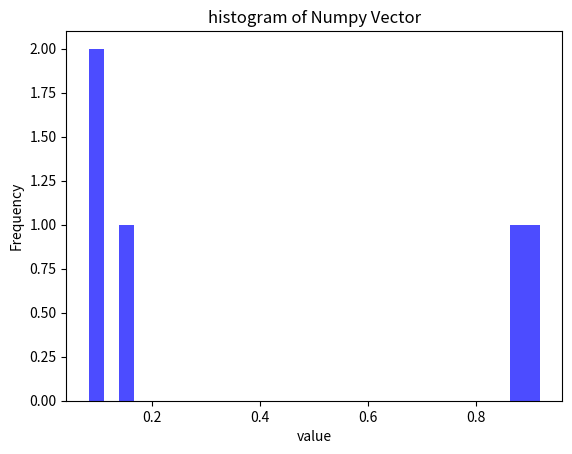

The script that saved this image:
import numpy as np
import matplotlib.pyplot as plt

# 예제 넘파이 배열 생성
data = np.random.rand(5)

# 히스토그램 그리기
plt.clf()
plt.hist(data, bins = 30, alpha = 0.7, color = "blue")
plt.title("histogram of Numpy Vector")
plt.xlabel("value")
plt.ylabel("Frequency")
plt.grid(False)
plt.show()



x = np.random.rand(10000, 5).mean(axis =1)
x = np.random.rand(50000) \
      .reshape(-1, 5) \
      .mean(axis = 1)
x
